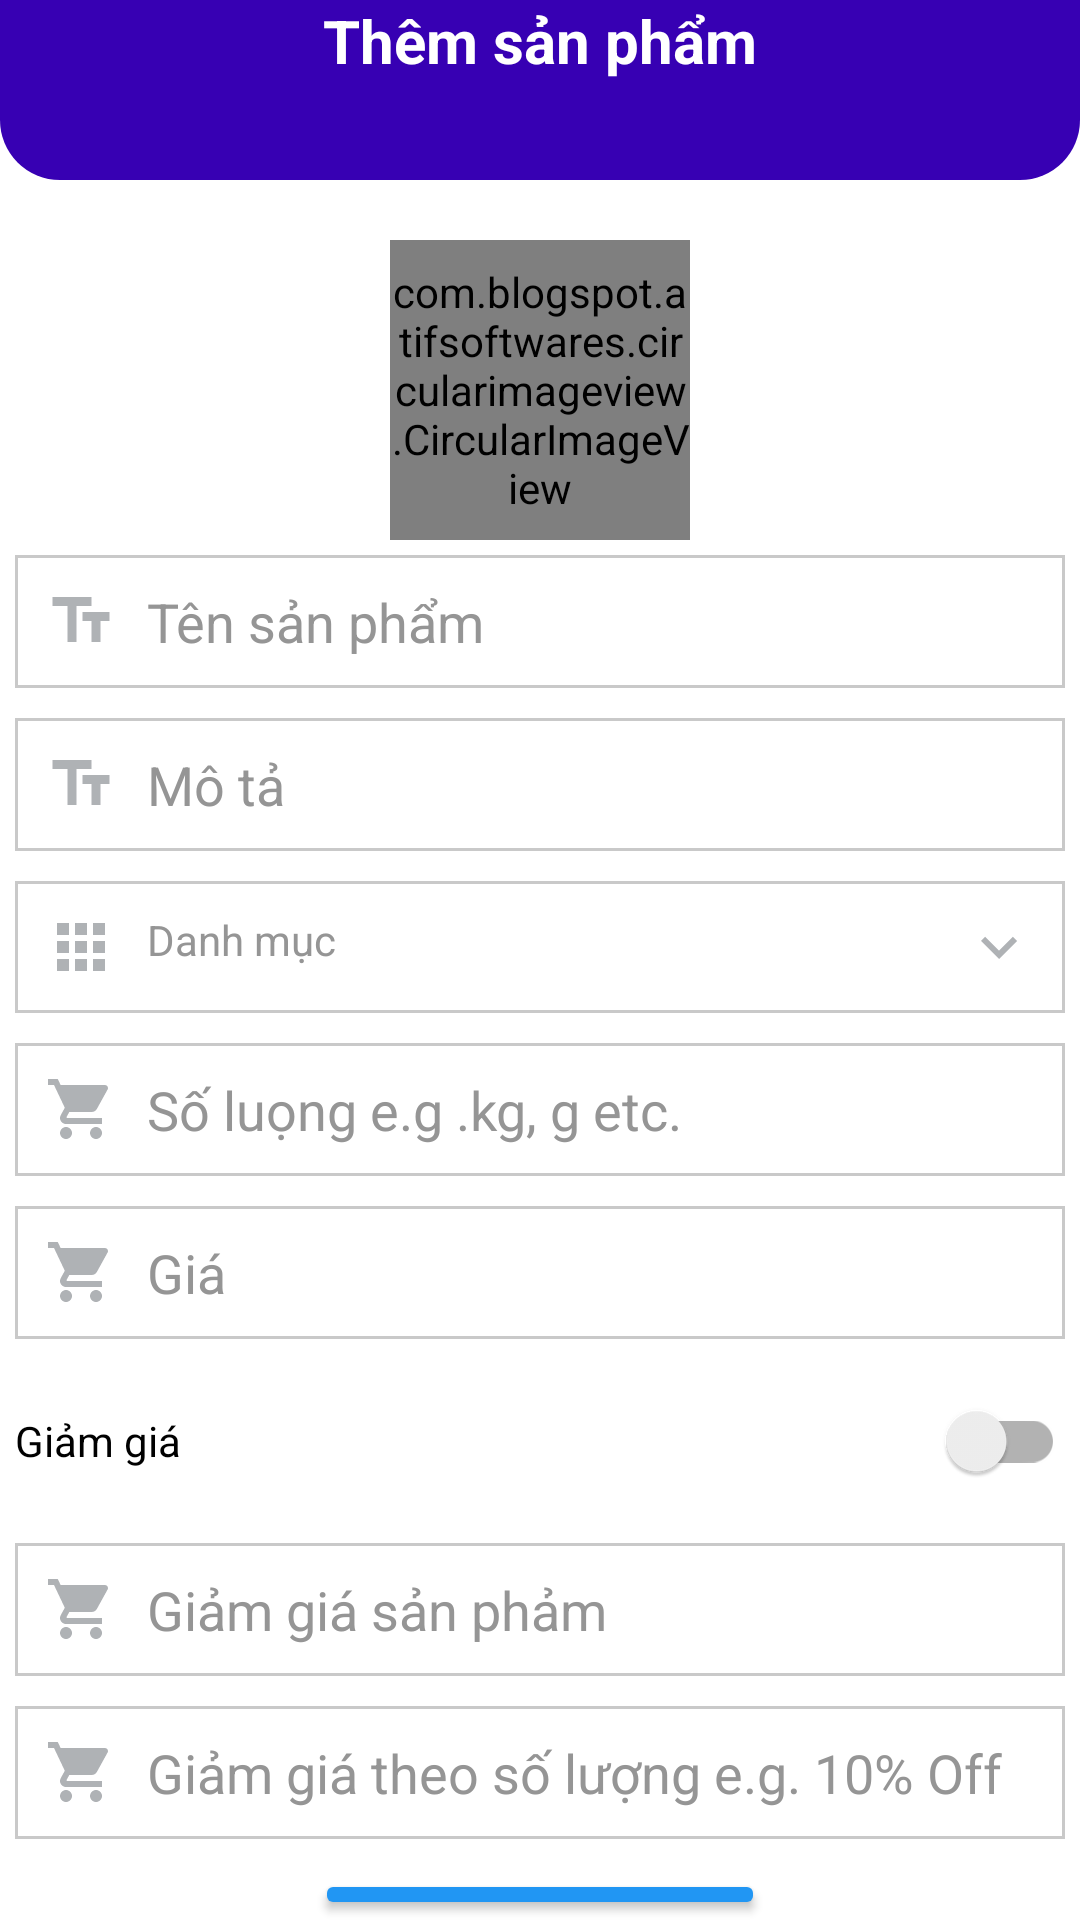

Here is an Android app screen rendered from its layout file. Give the layout XML and the strings, colors and styles it references.
<!-- AndroidManifest.xml: application theme Theme.GroceryStore.NoActionBar -->
<!-- res/layout/activity_add_product.xml -->
<?xml version="1.0" encoding="utf-8"?>
<LinearLayout xmlns:android="http://schemas.android.com/apk/res/android"
    xmlns:app="http://schemas.android.com/apk/res-auto"
    xmlns:tools="http://schemas.android.com/tools"
    android:layout_width="match_parent"
    android:layout_height="match_parent"
    android:orientation="vertical"
    tools:context=".activities.AddProductActivity"
    android:background="@color/white"
    >

    <RelativeLayout
        android:layout_width="match_parent"
        android:layout_height="60dp"
        android:background="@drawable/shape_rect01"
        >
        <ImageButton
            android:id="@+id/backBtn"
            android:src="@drawable/ic_lback_white"
            android:layout_width="30dp"
            android:layout_height="30dp"
            android:background="@null"
            />

        <TextView
            android:layout_width="wrap_content"
            android:layout_height="wrap_content"
            android:layout_centerHorizontal="true"
            android:text="Thêm sản phẩm"
            android:textColor="@color/white"
            android:textSize="20sp"
            android:textStyle="bold" />
    </RelativeLayout>

    <RelativeLayout
        android:layout_width="match_parent"
        android:layout_height="wrap_content"
        >

        <com.blogspot.atifsoftwares.circularimageview.CircularImageView
            android:id="@+id/productIconIv"
            android:layout_width="100dp"
            android:layout_height="100dp"
            android:layout_centerHorizontal="true"
            android:layout_marginTop="20dp"
            android:src="@drawable/ic_add_shopping_primary"
            app:c_border="true"
            app:c_border_color="@color/xanh"
            app:c_border_width="1dp" />

        <EditText
            android:id="@+id/titleEt"
            android:layout_width="match_parent"
            android:layout_height="wrap_content"
            android:layout_below="@+id/productIconIv"
            android:layout_marginStart="5dp"
            android:layout_marginTop="5dp"
            android:layout_marginEnd="5dp"
            android:layout_marginBottom="5dp"
            android:background="@drawable/shape_rect02"
            android:drawableStart="@drawable/ic_title_gray"
            android:drawablePadding="10dp"
            android:hint="Tên sản phẩm"
            android:inputType="textPersonName|textCapWords"
            android:padding="10dp"
            android:textColor="@color/black" />

        <EditText
            android:id="@+id/descriptionEt"
            android:layout_width="match_parent"
            android:layout_height="wrap_content"
            android:layout_below="@+id/titleEt"
            android:layout_marginStart="5dp"
            android:layout_marginTop="5dp"
            android:layout_marginEnd="5dp"
            android:layout_marginBottom="5dp"
            android:background="@drawable/shape_rect02"
            android:drawableStart="@drawable/ic_title_gray"
            android:drawablePadding="10dp"
            android:hint="Mô tả"
            android:inputType="textCapSentences|textMultiLine"
            android:padding="10dp"
            android:textColor="@color/black" />

        <TextView
            android:id="@+id/categoryTv"
            android:layout_width="match_parent"
            android:layout_height="wrap_content"
            android:layout_below="@+id/descriptionEt"
            android:layout_marginStart="5dp"
            android:layout_marginTop="5dp"
            android:layout_marginEnd="5dp"
            android:layout_marginBottom="5dp"
            android:background="@drawable/shape_rect02"
            android:drawableStart="@drawable/ic_categories_gray"
            android:drawableEnd="@drawable/ic_down_gray"
            android:drawablePadding="10dp"
            android:hint="Danh mục"
            android:inputType="textCapSentences|textMultiLine"
            android:padding="10dp"
            android:textColor="@color/black"
            />

        <EditText
            android:id="@+id/quantityEt"
            android:layout_width="match_parent"
            android:layout_height="wrap_content"
            android:layout_below="@+id/categoryTv"
            android:layout_marginStart="5dp"
            android:layout_marginTop="5dp"
            android:layout_marginEnd="5dp"
            android:layout_marginBottom="5dp"
            android:background="@drawable/shape_rect02"
            android:drawableStart="@drawable/ic_cart_gray"
            android:drawablePadding="10dp"
            android:hint="Số luọng e.g .kg, g etc."
            android:inputType="textCapWords"
            android:padding="10dp"
            android:textColor="@color/black"
            />

        <EditText
            android:id="@+id/priceEt"
            android:layout_width="match_parent"
            android:layout_height="wrap_content"
            android:layout_below="@+id/quantityEt"
            android:layout_marginStart="5dp"
            android:layout_marginTop="5dp"
            android:layout_marginEnd="5dp"
            android:layout_marginBottom="5dp"
            android:background="@drawable/shape_rect02"
            android:drawableStart="@drawable/ic_cart_gray"
            android:drawablePadding="10dp"
            android:hint="Giá"
            android:inputType="numberDecimal"
            android:padding="10dp"
            android:textColor="@color/black" />

        <androidx.appcompat.widget.SwitchCompat
            android:id="@+id/discountSwitch"
            android:layout_width="match_parent"
            android:layout_height="wrap_content"
            android:layout_below="@+id/priceEt"
            android:layout_marginStart="5dp"
            android:textColor="@color/black"
            android:layout_marginTop="5dp"
            android:layout_marginEnd="5dp"
            android:layout_marginBottom="5dp"
            android:text="Giảm giá" />

        <EditText
            android:id="@+id/discountedPriceEt"
            android:layout_width="match_parent"
            android:layout_height="wrap_content"
            android:layout_below="@+id/discountSwitch"
            android:layout_marginStart="5dp"
            android:layout_marginTop="5dp"
            android:layout_marginEnd="5dp"
            android:layout_marginBottom="5dp"
            android:background="@drawable/shape_rect02"
            android:drawableStart="@drawable/ic_cart_gray"
            android:drawablePadding="10dp"
            android:hint="Giảm giá sản phảm"
            android:inputType="numberDecimal"
            android:padding="10dp"
            android:textColor="@color/black"
            />

        <EditText
            android:id="@+id/discountedNoteEt"
            android:layout_width="match_parent"
            android:layout_height="wrap_content"
            android:layout_below="@+id/discountedPriceEt"
            android:layout_marginStart="5dp"
            android:layout_marginTop="5dp"
            android:layout_marginEnd="5dp"
            android:layout_marginBottom="5dp"
            android:background="@drawable/shape_rect02"
            android:drawableStart="@drawable/ic_cart_gray"
            android:drawablePadding="10dp"
            android:hint="Giảm giá theo số lượng e.g. 10% Off"
            android:inputType="textCapSentences"
            android:padding="10dp"
            android:textColor="@color/black"
            />

        <Button
            android:id="@+id/addProductBtn"
            style="@style/Widget.AppCompat.Button.Colored"
            android:layout_width="wrap_content"
            android:layout_height="wrap_content"
            android:layout_below="@+id/discountedNoteEt"
            android:layout_centerHorizontal="true"
            android:layout_marginTop="5dp"
            android:minWidth="150dp"
            android:text="Thêm"
            app:backgroundTint="#2196F3"
            android:textStyle="bold"
            />

    </RelativeLayout>

</LinearLayout>
<!-- resources referenced by this layout -->
<resources>
  <color name="black">#FF000000</color>
  <color name="white">#FFFFFFFF</color>
  <color name="xanh">#0DA0EF</color>
  <!-- drawable ic_add_shopping_primary (drawable) -->
  <vector android:height="24dp" android:tint="#167ADE"
      android:viewportHeight="24" android:viewportWidth="24"
      android:width="24dp" xmlns:android="http://schemas.android.com/apk/res/android">
      <path android:fillColor="@android:color/white" android:pathData="M11,9h2L13,6h3L16,4h-3L13,1h-2v3L8,4v2h3v3zM7,18c-1.1,0 -1.99,0.9 -1.99,2S5.9,22 7,22s2,-0.9 2,-2 -0.9,-2 -2,-2zM17,18c-1.1,0 -1.99,0.9 -1.99,2s0.89,2 1.99,2 2,-0.9 2,-2 -0.9,-2 -2,-2zM7.17,14.75l0.03,-0.12 0.9,-1.63h7.45c0.75,0 1.41,-0.41 1.75,-1.03l3.86,-7.01L19.42,4h-0.01l-1.1,2 -2.76,5L8.53,11l-0.13,-0.27L6.16,6l-0.95,-2 -0.94,-2L1,2v2h2l3.6,7.59 -1.35,2.45c-0.16,0.28 -0.25,0.61 -0.25,0.96 0,1.1 0.9,2 2,2h12v-2L7.42,15c-0.13,0 -0.25,-0.11 -0.25,-0.25z"/>
  </vector>
  <!-- drawable ic_cart_gray (drawable) -->
  <vector android:height="24dp" android:tint="#AFB2B5"
      android:viewportHeight="24" android:viewportWidth="24"
      android:width="24dp" xmlns:android="http://schemas.android.com/apk/res/android">
      <path android:fillColor="@android:color/white" android:pathData="M7,18c-1.1,0 -1.99,0.9 -1.99,2S5.9,22 7,22s2,-0.9 2,-2 -0.9,-2 -2,-2zM1,2v2h2l3.6,7.59 -1.35,2.45c-0.16,0.28 -0.25,0.61 -0.25,0.96 0,1.1 0.9,2 2,2h12v-2L7.42,15c-0.14,0 -0.25,-0.11 -0.25,-0.25l0.03,-0.12 0.9,-1.63h7.45c0.75,0 1.41,-0.41 1.75,-1.03l3.58,-6.49c0.08,-0.14 0.12,-0.31 0.12,-0.48 0,-0.55 -0.45,-1 -1,-1L5.21,4l-0.94,-2L1,2zM17,18c-1.1,0 -1.99,0.9 -1.99,2s0.89,2 1.99,2 2,-0.9 2,-2 -0.9,-2 -2,-2z"/>
  </vector>
  <!-- drawable ic_categories_gray (drawable) -->
  <vector android:height="24dp" android:tint="#AFB2B5"
      android:viewportHeight="24" android:viewportWidth="24"
      android:width="24dp" xmlns:android="http://schemas.android.com/apk/res/android">
      <path android:fillColor="@android:color/white" android:pathData="M4,8h4L8,4L4,4v4zM10,20h4v-4h-4v4zM4,20h4v-4L4,16v4zM4,14h4v-4L4,10v4zM10,14h4v-4h-4v4zM16,4v4h4L20,4h-4zM10,8h4L14,4h-4v4zM16,14h4v-4h-4v4zM16,20h4v-4h-4v4z"/>
  </vector>
  <!-- drawable ic_down_gray (drawable) -->
  <vector android:height="24dp" android:tint="#AFB2B5"
      android:viewportHeight="24" android:viewportWidth="24"
      android:width="24dp" xmlns:android="http://schemas.android.com/apk/res/android">
      <path android:fillColor="@android:color/white" android:pathData="M7.41,8.59L12,13.17l4.59,-4.58L18,10l-6,6 -6,-6 1.41,-1.41z"/>
  </vector>
  <!-- drawable ic_title_gray (drawable) -->
  <vector android:height="24dp" android:tint="#AFB2B5"
      android:viewportHeight="24" android:viewportWidth="24"
      android:width="24dp" xmlns:android="http://schemas.android.com/apk/res/android">
      <path android:fillColor="@android:color/white" android:pathData="M2.5,4v3h5v12h3V7h5V4H2.5zM21.5,9h-9v3h3v7h3v-7h3V9z"/>
  </vector>
  <!-- drawable shape_rect01 (drawable) -->
  <?xml version="1.0" encoding="utf-8"?>
  <shape xmlns:android="http://schemas.android.com/apk/res/android"
      android:shape="rectangle">
      <solid android:color="@color/purple_700"  />
  
      <corners android:bottomLeftRadius="20dp"
      android:bottomRightRadius="20dp"
      />
  </shape>
  <!-- drawable shape_rect02 (drawable) -->
  <?xml version="1.0" encoding="utf-8"?>
  <shape xmlns:android="http://schemas.android.com/apk/res/android"
      android:shape="rectangle"
      >
      <solid android:color="@color/white"/>
      <stroke android:color="@color/colorGrey01"
          android:width="1dp"
          />
  
  </shape>
  <style name="Theme.GroceryStore.NoActionBar">
          <item name="windowActionBar">false</item>
          <item name="windowNoTitle">true</item>
      </style>
  <color name="purple_700">#FF3700B3</color>
  <color name="colorGrey01">#c9c9c9</color>
</resources>
